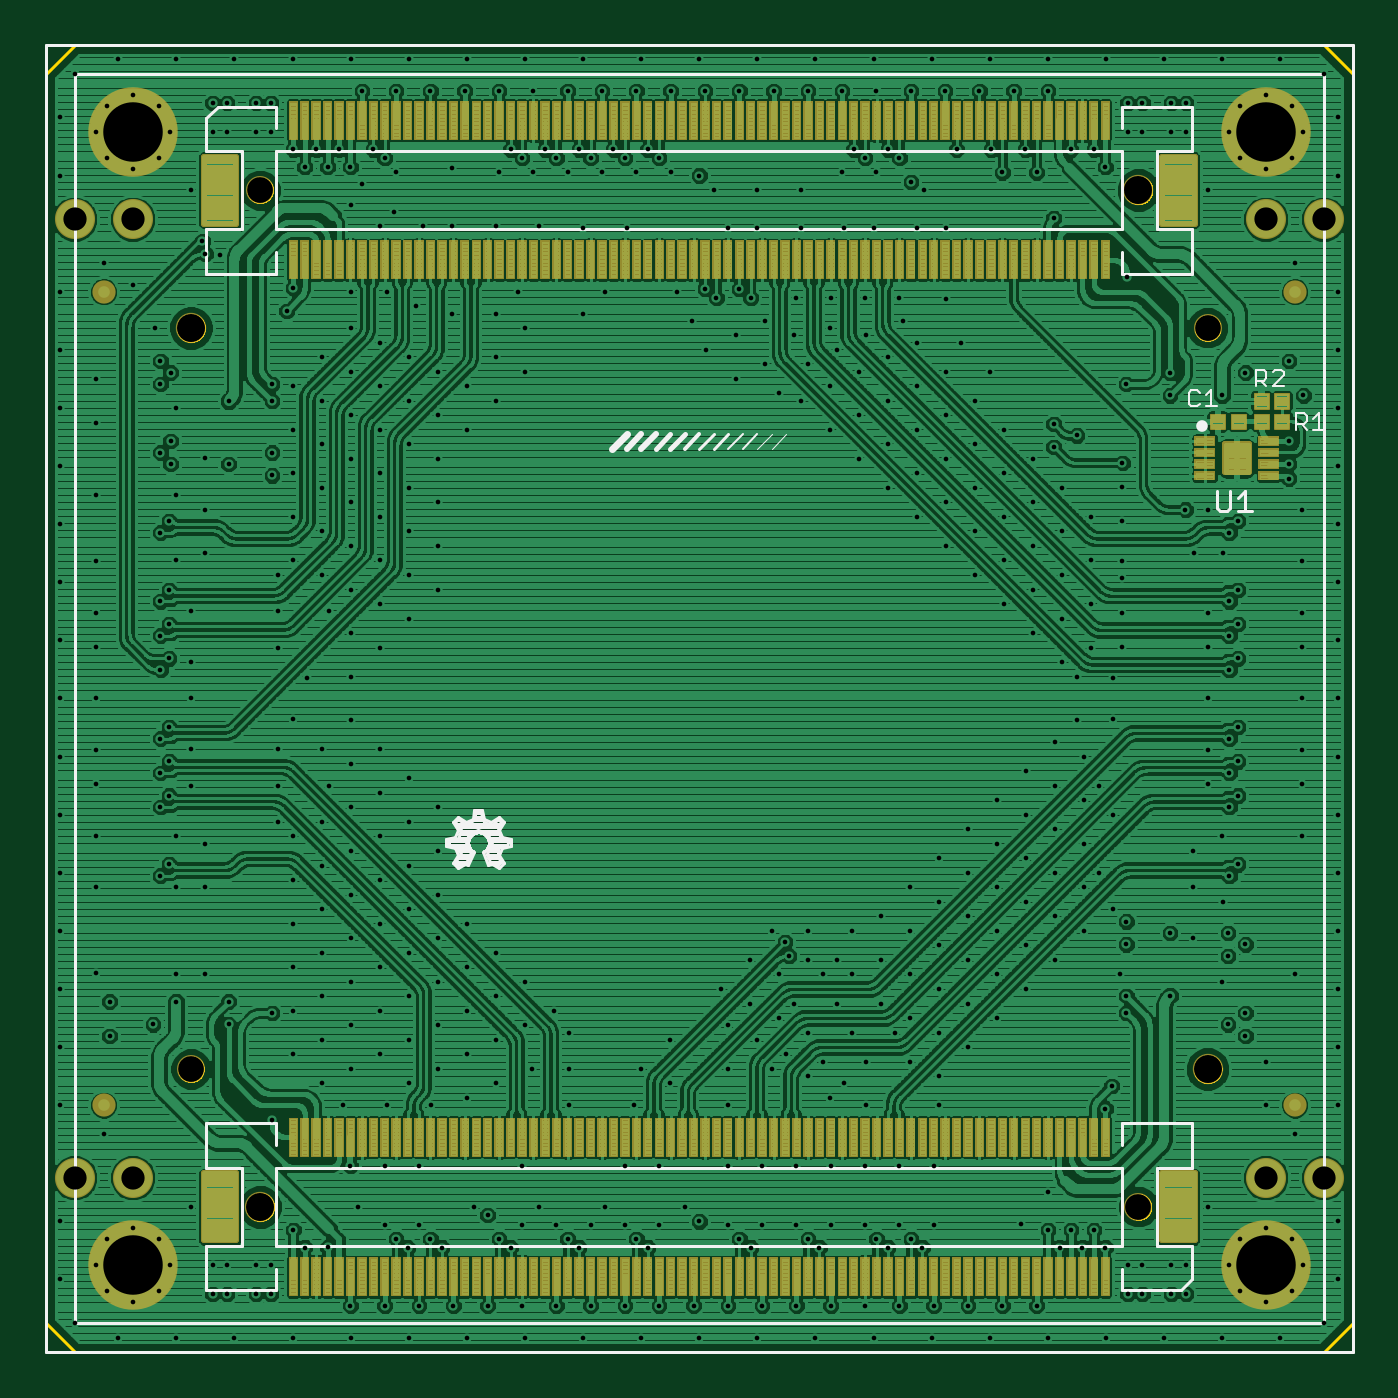
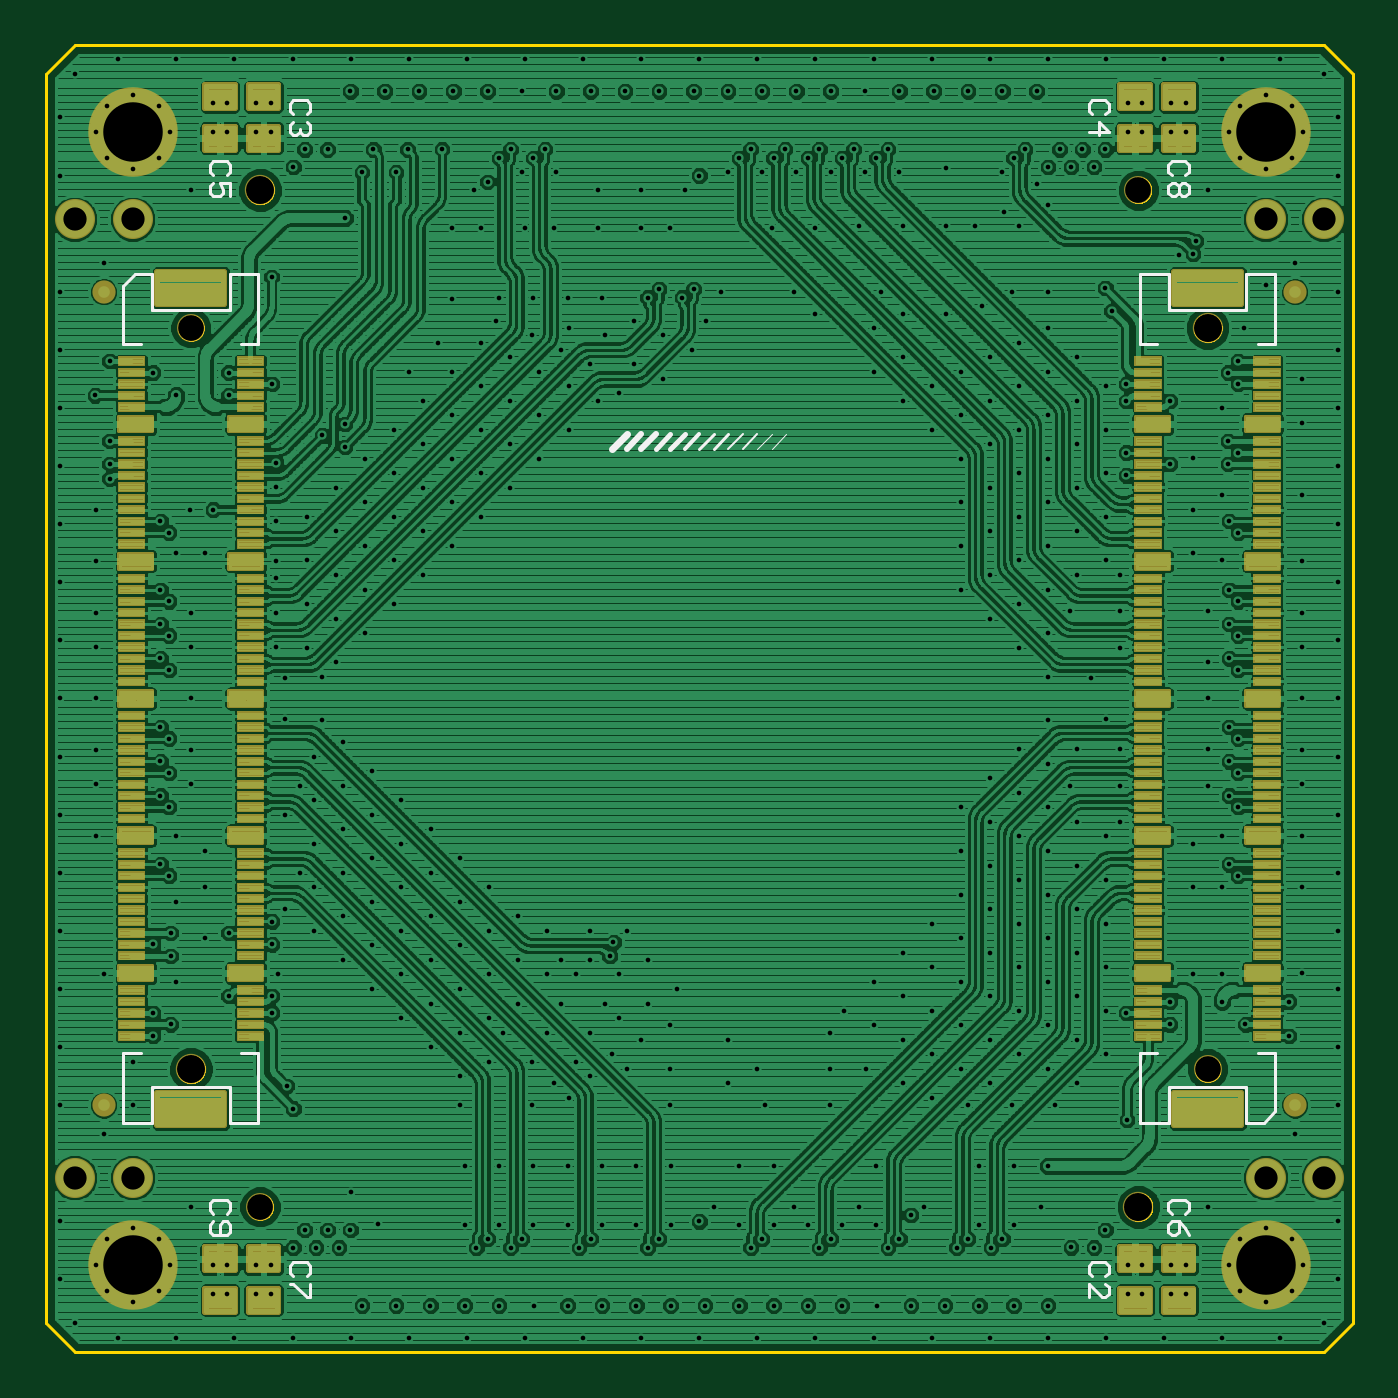
Circuit board: 10 layer files. Board 57.1 x 57.1 mm.
- paste: axiom_beta_interface_dummy_v0.13_r1.1.bcream.ger (69505 bytes)
- outline: axiom_beta_interface_dummy_v0.13_r1.1.boardoutline.ger (27193 bytes)
- bottom_copper: axiom_beta_interface_dummy_v0.13_r1.1.bottomlayer.ger (573131 bytes)
- bottom_silk: axiom_beta_interface_dummy_v0.13_r1.1.bottomsilkscreen.ger (5333 bytes)
- bottom_mask: axiom_beta_interface_dummy_v0.13_r1.1.bottomsoldermask.ger (70114 bytes)
- drill: axiom_beta_interface_dummy_v0.13_r1.1.drills.xln (10763 bytes)
- paste: axiom_beta_interface_dummy_v0.13_r1.1.tcream.ger (358764 bytes)
- top_copper: axiom_beta_interface_dummy_v0.13_r1.1.toplayer.ger (809370 bytes)
- top_silk: axiom_beta_interface_dummy_v0.13_r1.1.topsilkscreen.ger (9054 bytes)
- top_mask: axiom_beta_interface_dummy_v0.13_r1.1.topsoldermask.ger (295903 bytes)

=== paste: axiom_beta_interface_dummy_v0.13_r1.1.bcream.ger (69505 bytes, source omitted) ===
=== outline: axiom_beta_interface_dummy_v0.13_r1.1.boardoutline.ger (27193 bytes, source omitted) ===
=== bottom_copper: axiom_beta_interface_dummy_v0.13_r1.1.bottomlayer.ger (573131 bytes, source omitted) ===
=== bottom_silk: axiom_beta_interface_dummy_v0.13_r1.1.bottomsilkscreen.ger ===
G75*
%MOIN*%
%OFA0B0*%
%FSLAX25Y25*%
%IPPOS*%
%LPD*%
%AMOC8*
5,1,8,0,0,1.08239X$1,22.5*
%
%ADD10C,0.01200*%
%ADD11C,0.01100*%
%ADD12C,0.01000*%
%ADD13C,0.00900*%
%ADD14C,0.00800*%
%ADD15C,0.00700*%
%ADD16C,0.00600*%
%ADD17C,0.00500*%
%ADD18C,0.00400*%
%ADD19C,0.00300*%
%ADD20C,0.00200*%
%ADD21C,0.00100*%
D10*
X0213750Y0197800D02*
X0216250Y0195300D01*
D11*
X0213750Y0195300D02*
X0211250Y0197800D01*
D12*
X0208750Y0197800D02*
X0211250Y0195300D01*
D13*
X0208750Y0195300D02*
X0206250Y0197800D01*
D14*
X0203750Y0197800D02*
X0206250Y0195300D01*
D15*
X0203750Y0195300D02*
X0201250Y0197800D01*
D16*
X0198750Y0197800D02*
X0201250Y0195300D01*
D17*
X0102136Y0081237D02*
X0104104Y0079269D01*
X0107057Y0079269D01*
X0107057Y0085371D01*
X0120443Y0085371D01*
X0120443Y0079269D01*
X0125364Y0079269D01*
X0125364Y0091276D01*
X0122411Y0091276D01*
X0105089Y0091276D02*
X0102136Y0091276D01*
X0102136Y0081237D01*
X0117581Y0065983D02*
X0119916Y0065983D01*
X0120500Y0065399D01*
X0120500Y0064232D01*
X0119916Y0063648D01*
X0119916Y0062300D02*
X0120500Y0061716D01*
X0120500Y0060549D01*
X0119916Y0059965D01*
X0119332Y0059965D01*
X0118749Y0060549D01*
X0118749Y0062300D01*
X0119916Y0062300D01*
X0118749Y0062300D02*
X0117581Y0061132D01*
X0116997Y0059965D01*
X0117581Y0063648D02*
X0116997Y0064232D01*
X0116997Y0065399D01*
X0117581Y0065983D01*
X0130747Y0054649D02*
X0131331Y0055233D01*
X0133666Y0055233D01*
X0134250Y0054649D01*
X0134250Y0053482D01*
X0133666Y0052898D01*
X0134250Y0051550D02*
X0131915Y0049215D01*
X0131331Y0049215D01*
X0130747Y0049799D01*
X0130747Y0050966D01*
X0131331Y0051550D01*
X0131331Y0052898D02*
X0130747Y0053482D01*
X0130747Y0054649D01*
X0134250Y0051550D02*
X0134250Y0049215D01*
X0268247Y0049215D02*
X0268831Y0049215D01*
X0271166Y0051550D01*
X0271750Y0051550D01*
X0271166Y0052898D02*
X0271750Y0053482D01*
X0271750Y0054649D01*
X0271166Y0055233D01*
X0268831Y0055233D01*
X0268247Y0054649D01*
X0268247Y0053482D01*
X0268831Y0052898D01*
X0268247Y0051550D02*
X0268247Y0049215D01*
X0281997Y0060549D02*
X0281997Y0061716D01*
X0282581Y0062300D01*
X0283165Y0062300D01*
X0283749Y0061716D01*
X0283749Y0059965D01*
X0284916Y0059965D02*
X0282581Y0059965D01*
X0281997Y0060549D01*
X0284916Y0059965D02*
X0285500Y0060549D01*
X0285500Y0061716D01*
X0284916Y0062300D01*
X0284916Y0063648D02*
X0285500Y0064232D01*
X0285500Y0065399D01*
X0284916Y0065983D01*
X0282581Y0065983D01*
X0281997Y0065399D01*
X0281997Y0064232D01*
X0282581Y0063648D01*
X0282057Y0079269D02*
X0277136Y0079269D01*
X0277136Y0091276D01*
X0280089Y0091276D01*
X0282057Y0085371D02*
X0295443Y0085371D01*
X0295443Y0079269D01*
X0300364Y0079269D01*
X0300364Y0091276D01*
X0297411Y0091276D01*
X0282057Y0085371D02*
X0282057Y0079269D01*
X0198750Y0195300D02*
X0196250Y0197800D01*
X0125364Y0213324D02*
X0125364Y0225331D01*
X0120443Y0225331D01*
X0120443Y0219229D01*
X0107057Y0219229D01*
X0107057Y0225331D01*
X0102136Y0225331D01*
X0102136Y0213324D01*
X0105089Y0213324D01*
X0122411Y0213324D02*
X0125364Y0213324D01*
X0119916Y0238715D02*
X0120500Y0239299D01*
X0120500Y0240466D01*
X0119916Y0241050D01*
X0119332Y0241050D01*
X0118749Y0240466D01*
X0118749Y0239299D01*
X0119332Y0238715D01*
X0119916Y0238715D01*
X0118749Y0239299D02*
X0118165Y0238715D01*
X0117581Y0238715D01*
X0116997Y0239299D01*
X0116997Y0240466D01*
X0117581Y0241050D01*
X0118165Y0241050D01*
X0118749Y0240466D01*
X0119916Y0242398D02*
X0120500Y0242982D01*
X0120500Y0244149D01*
X0119916Y0244733D01*
X0117581Y0244733D01*
X0116997Y0244149D01*
X0116997Y0242982D01*
X0117581Y0242398D01*
X0130747Y0249799D02*
X0132499Y0251550D01*
X0132499Y0249215D01*
X0134250Y0249799D02*
X0130747Y0249799D01*
X0131331Y0252898D02*
X0130747Y0253482D01*
X0130747Y0254649D01*
X0131331Y0255233D01*
X0133666Y0255233D01*
X0134250Y0254649D01*
X0134250Y0253482D01*
X0133666Y0252898D01*
X0268247Y0253482D02*
X0268247Y0254649D01*
X0268831Y0255233D01*
X0271166Y0255233D01*
X0271750Y0254649D01*
X0271750Y0253482D01*
X0271166Y0252898D01*
X0271166Y0251550D02*
X0271750Y0250966D01*
X0271750Y0249799D01*
X0271166Y0249215D01*
X0270582Y0249215D01*
X0269999Y0249799D01*
X0269999Y0250382D01*
X0269999Y0249799D02*
X0269415Y0249215D01*
X0268831Y0249215D01*
X0268247Y0249799D01*
X0268247Y0250966D01*
X0268831Y0251550D01*
X0268831Y0252898D02*
X0268247Y0253482D01*
X0281997Y0244149D02*
X0281997Y0242982D01*
X0282581Y0242398D01*
X0281997Y0241050D02*
X0283749Y0241050D01*
X0283165Y0239882D01*
X0283165Y0239299D01*
X0283749Y0238715D01*
X0284916Y0238715D01*
X0285500Y0239299D01*
X0285500Y0240466D01*
X0284916Y0241050D01*
X0284916Y0242398D02*
X0285500Y0242982D01*
X0285500Y0244149D01*
X0284916Y0244733D01*
X0282581Y0244733D01*
X0281997Y0244149D01*
X0281997Y0241050D02*
X0281997Y0238715D01*
X0282057Y0225331D02*
X0277136Y0225331D01*
X0277136Y0213324D01*
X0280089Y0213324D01*
X0282057Y0219229D02*
X0282057Y0225331D01*
X0282057Y0219229D02*
X0295443Y0219229D01*
X0295443Y0225331D01*
X0298396Y0225331D01*
X0300364Y0223363D01*
X0300364Y0213324D01*
X0297411Y0213324D01*
D18*
X0196250Y0195300D02*
X0193750Y0197800D01*
D19*
X0191250Y0197800D02*
X0193750Y0195300D01*
D20*
X0191250Y0195300D02*
X0188750Y0197800D01*
D21*
X0186250Y0197800D02*
X0188750Y0195300D01*
M02*

=== bottom_mask: axiom_beta_interface_dummy_v0.13_r1.1.bottomsoldermask.ger (70114 bytes, source omitted) ===
=== drill: axiom_beta_interface_dummy_v0.13_r1.1.drills.xln (10763 bytes, source omitted) ===
=== paste: axiom_beta_interface_dummy_v0.13_r1.1.tcream.ger (358764 bytes, source omitted) ===
=== top_copper: axiom_beta_interface_dummy_v0.13_r1.1.toplayer.ger (809370 bytes, source omitted) ===
=== top_silk: axiom_beta_interface_dummy_v0.13_r1.1.topsilkscreen.ger (9054 bytes, source omitted) ===
=== top_mask: axiom_beta_interface_dummy_v0.13_r1.1.topsoldermask.ger (295903 bytes, source omitted) ===
